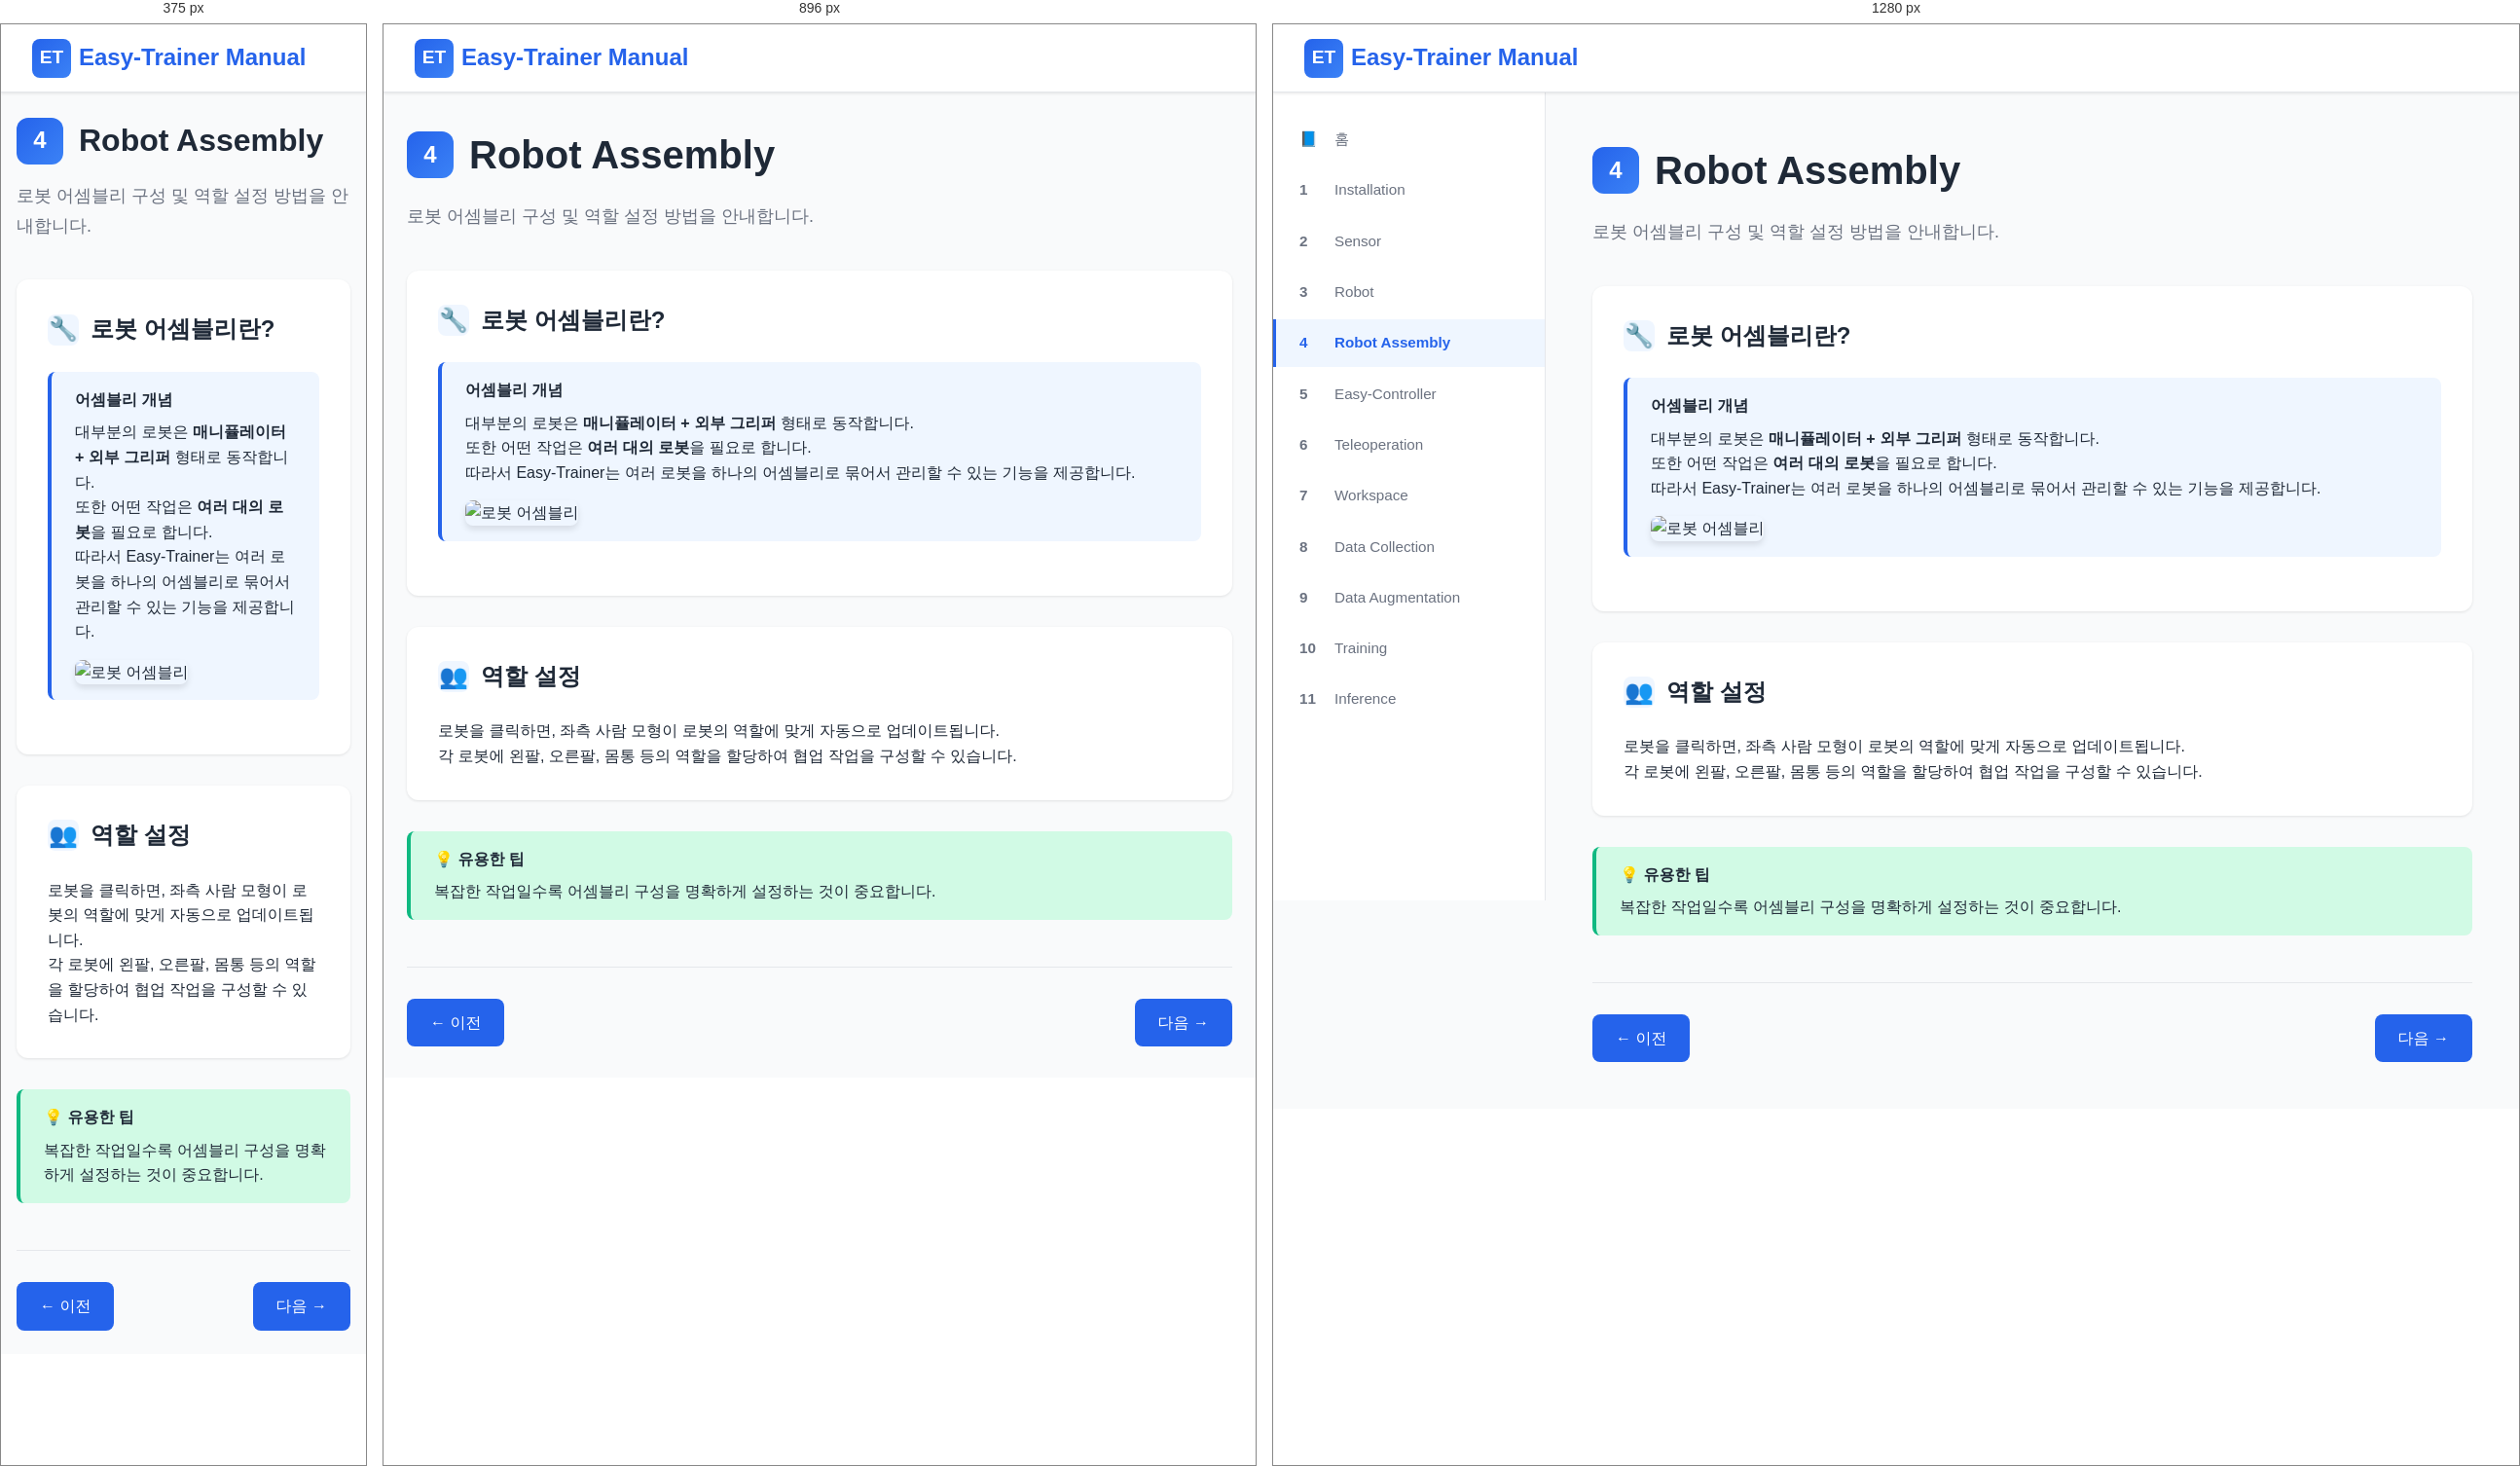
Rendered at 375 px, 896 px and 1280 px, left to right.

<!-- file: 04-robot-assembly.html -->
<!DOCTYPE html>
<html lang="ko">
<head>
    <meta charset="UTF-8">
    <meta name="viewport" content="width=device-width, initial-scale=1.0">
    <title>Robot Assembly - Easy-Trainer Manual</title>
    <link rel="stylesheet" href="../css/common.css">
</head>
<body>
    <header class="header">
        <div class="header-title">
            <div class="logo">ET</div>
            <span>Easy-Trainer Manual</span>
        </div>
    </header>

    <aside class="sidebar">
        <nav>
            <ul class="sidebar-nav">
                <li><a href="index.html"><span class="nav-number">📘</span>홈</a></li>
                <li><a href="01-installation.html" ><span class="nav-number">1</span>Installation</a></li>
                <li><a href="02-sensor.html" ><span class="nav-number">2</span>Sensor</a></li>
                <li><a href="03-robot.html" ><span class="nav-number">3</span>Robot</a></li>
                <li><a href="04-robot-assembly.html" class="active"><span class="nav-number">4</span>Robot Assembly</a></li>
                <li><a href="05-easy-controller.html" ><span class="nav-number">5</span>Easy-Controller</a></li>
                <li><a href="06-teleoperation.html" ><span class="nav-number">6</span>Teleoperation</a></li>
                <li><a href="07-workspace.html" ><span class="nav-number">7</span>Workspace</a></li>
                <li><a href="08-data-collection.html" ><span class="nav-number">8</span>Data Collection</a></li>
                <li><a href="09-data-augmentation.html" ><span class="nav-number">9</span>Data Augmentation</a></li>
                <li><a href="10-training.html" ><span class="nav-number">10</span>Training</a></li>
                <li><a href="11-inference.html" ><span class="nav-number">11</span>Inference</a></li>
            </ul>
        </nav>
    </aside>

    <main class="main-content">
        <h1 class="page-title">
            <span class="title-number">4</span>
            Robot Assembly
        </h1>
        <p class="page-subtitle">
            로봇 어셈블리 구성 및 역할 설정 방법을 안내합니다.
        </p>


        <div class="section">
            <h2 class="section-title">
                <span class="icon">🔧</span>
                로봇 어셈블리란?
            </h2>

            <div class="info-box">
                <div class="info-box-title">어셈블리 개념</div>
                <p>대부분의 로봇은 <strong>매니퓰레이터 + 외부 그리퍼</strong> 형태로 동작합니다.</p>
                <p>또한 어떤 작업은 <strong>여러 대의 로봇</strong>을 필요로 합니다.</p>
                <p>따라서 Easy-Trainer는 여러 로봇을 하나의 어셈블리로 묶어서 관리할 수 있는 기능을 제공합니다.</p>
                <img src="../img/slide_7_image_0.png" alt="로봇 어셈블리" class="step-image">
            </div>
        </div>

        <div class="section">
            <h2 class="section-title">
                <span class="icon">👥</span>
                역할 설정
            </h2>

            <div class="content-block">
                <p class="description">
                    로봇을 클릭하면, 좌측 사람 모형이 로봇의 역할에 맞게 자동으로 업데이트됩니다.
                </p>
                <p class="description">
                    각 로봇에 왼팔, 오른팔, 몸통 등의 역할을 할당하여 협업 작업을 구성할 수 있습니다.
                </p>
            </div>
        </div>

        <div class="info-box success">
            <div class="info-box-title">💡 유용한 팁</div>
            <p>복잡한 작업일수록 어셈블리 구성을 명확하게 설정하는 것이 중요합니다.</p>
        </div>

        <div class="nav-buttons">
            <a href="03-robot.html" class="nav-button prev">← 이전</a>
            <a href="05-easy-controller.html" class="nav-button">다음 →</a>
        </div>
    </main>
</body>
</html>

/* @media block from common.css */
@media (max-width: 1024px) {
    .sidebar {
        transform: translateX(-100%);
        transition: transform 0.3s ease;
    }

    .sidebar.active {
        transform: translateX(0);
    }

    .main-content {
        margin-left: 0;
        padding: 2rem 1.5rem;
    }

    .grid-2, .grid-3 {
        grid-template-columns: 1fr;
    }
}

/* @media block from common.css */
@media (max-width: 768px) {
    .page-title {
        font-size: 2rem;
    }

    .main-content {
        padding: 1.5rem 1rem;
    }
}